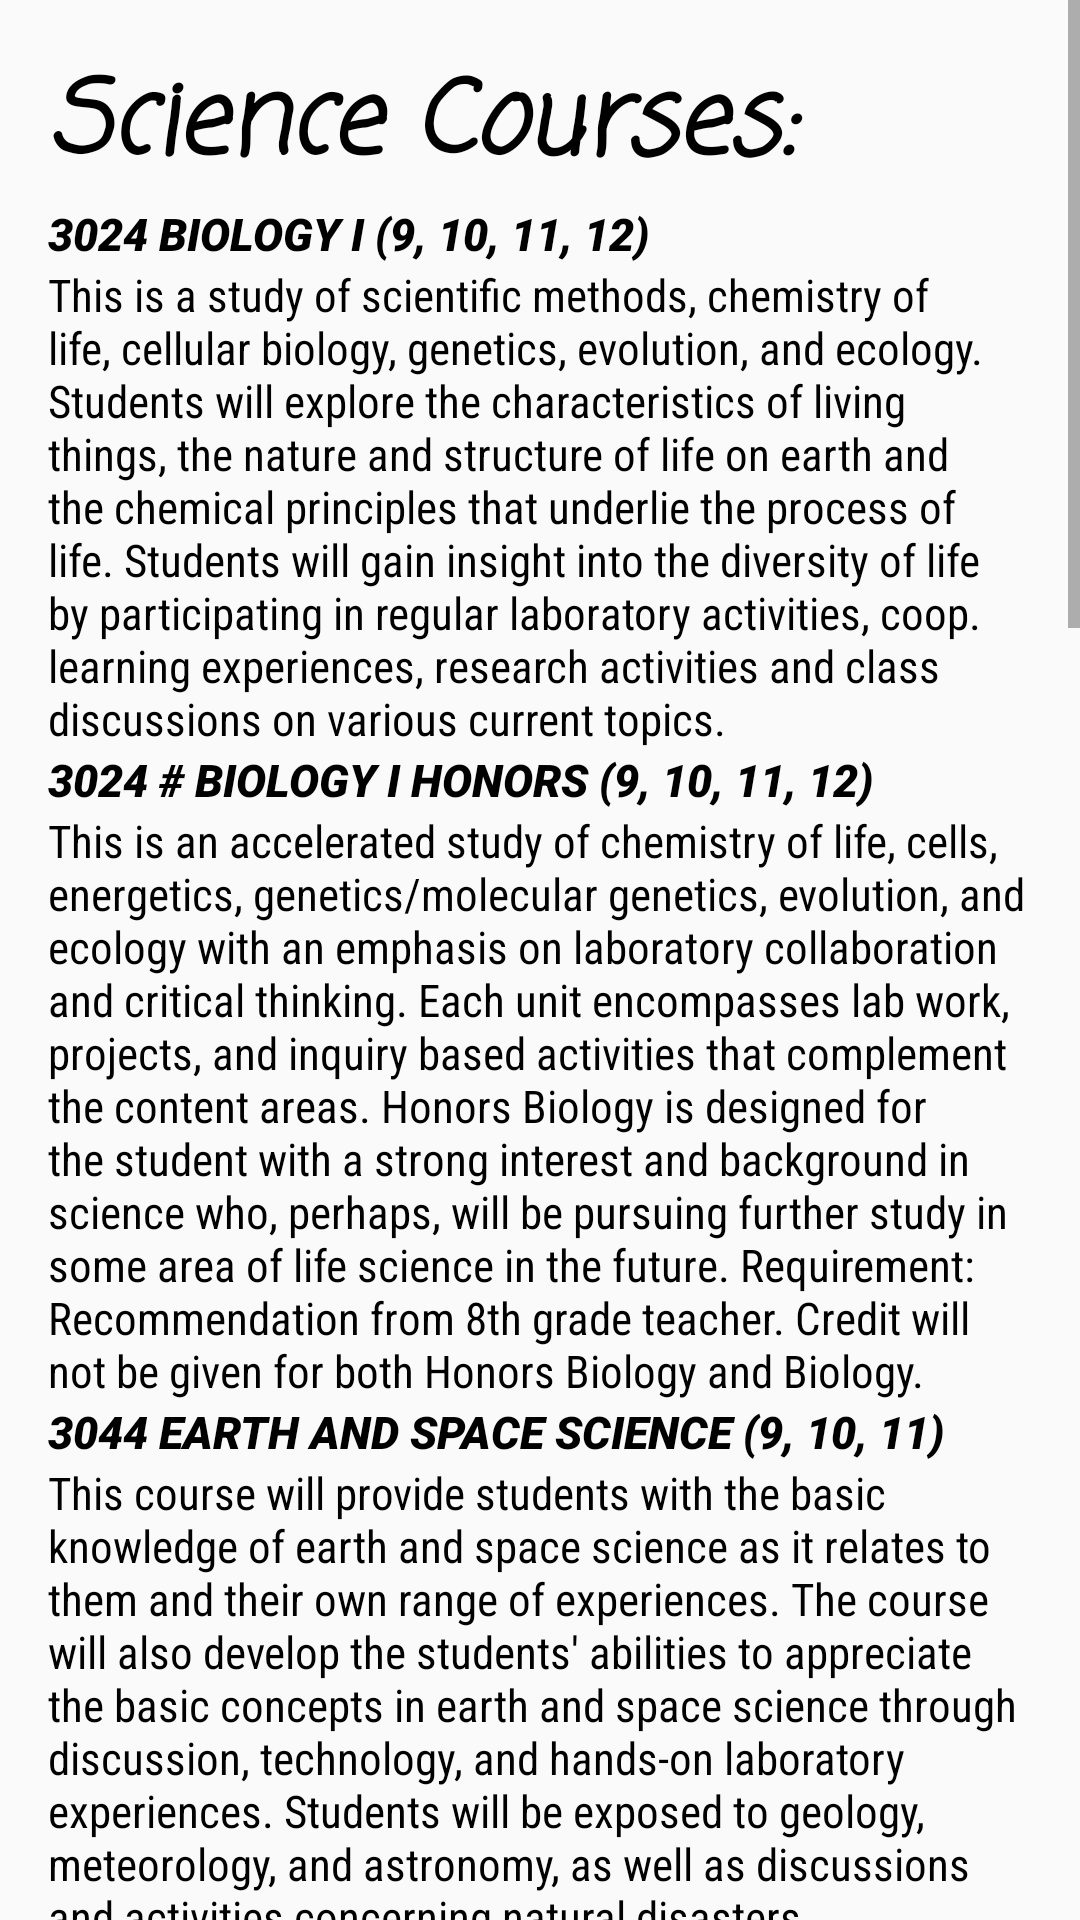

Android layout source for this screen:
<!-- AndroidManifest.xml: application theme Theme.Schedbuddy -->
<!-- res/layout/science_courses.xml -->
<?xml version="1.0" encoding="utf-8"?>
<ScrollView
    xmlns:android="http://schemas.android.com/apk/res/android"
    android:layout_width="match_parent"
    android:layout_height="match_parent">

    <LinearLayout
        android:layout_width="match_parent"
        android:layout_height="wrap_content"
        android:orientation="vertical"
        android:padding="16dp">

        <TextView
            android:id="@+id/scienceCourses"
            android:layout_width="match_parent"
            android:layout_height="wrap_content"
            android:fontFamily="casual"
            android:text="Science Courses:"
            android:textAllCaps="false"
            android:textColor="@color/black"
            android:textSize="34sp"
            android:textStyle="bold|italic" />
        <TextView
            android:id="@+id/preBio"
            android:layout_width="match_parent"
            android:layout_height="wrap_content"
            android:fontFamily="sans-serif-black"
            android:text="3024 BIOLOGY I (9, 10, 11, 12)"
            android:textAllCaps="false"
            android:textColor="@color/black"
            android:textSize="15sp"
            android:textStyle="bold|italic" />

        <TextView
            android:id="@+id/bio"
            android:layout_width="match_parent"
            android:layout_height="wrap_content"
            android:fontFamily="sans-serif-condensed"
            android:text="This is a study of scientific methods, chemistry of life, cellular biology, genetics, evolution,
and ecology. Students will explore the characteristics of living things, the nature and structure of life on earth and the
chemical principles that underlie the process of life. Students will gain insight into the diversity of life by participating in
regular laboratory activities, coop. learning experiences, research activities and class discussions on various current topics.
"
            android:textAllCaps="false"
            android:textColor="@color/black"
            android:textSize="15sp" />

        <TextView
            android:id="@+id/preBioHonors"
            android:layout_width="match_parent"
            android:layout_height="wrap_content"
            android:fontFamily="sans-serif-black"
            android:text="3024 # BIOLOGY I HONORS (9, 10, 11, 12)"
            android:textAllCaps="false"
            android:textColor="@color/black"
            android:textSize="15sp"
            android:textStyle="bold|italic" />

        <TextView
            android:id="@+id/bioHonors"
            android:layout_width="match_parent"
            android:layout_height="wrap_content"
            android:fontFamily="sans-serif-condensed"
            android:text="This is an accelerated study of chemistry of life, cells, energetics,
genetics/molecular genetics, evolution, and ecology with an emphasis on laboratory collaboration and critical thinking.
Each unit encompasses lab work, projects, and inquiry based activities that complement the content areas. Honors
Biology is designed for the student with a strong interest and background in science who, perhaps, will be pursuing
further study in some area of life science in the future. Requirement: Recommendation from 8th grade teacher.
Credit will not be given for both Honors Biology and Biology."
            android:textAllCaps="false"
            android:textColor="@color/black"
            android:textSize="15sp" />

        <TextView
            android:id="@+id/preEarth"
            android:layout_width="match_parent"
            android:layout_height="wrap_content"
            android:fontFamily="sans-serif-black"
            android:text="3044 EARTH AND SPACE SCIENCE (9, 10, 11)"
            android:textAllCaps="false"
            android:textColor="@color/black"
            android:textSize="15sp"
            android:textStyle="bold|italic" />

        <TextView
            android:id="@+id/earth"
            android:layout_width="match_parent"
            android:layout_height="wrap_content"
            android:fontFamily="sans-serif-condensed"
            android:text="This course will provide students with the basic knowledge of earth and
space science as it relates to them and their own range of experiences. The course will also develop the students' abilities
to appreciate the basic concepts in earth and space science through discussion, technology, and hands-on laboratory
experiences. Students will be exposed to geology, meteorology, and astronomy, as well as discussions and activities
concerning natural disasters, environmental influences, and space exploration. Seniors may take this course with
counselor and/or teacher approval only."
            android:textAllCaps="false"
            android:textColor="@color/black"
            android:textSize="15sp" />

        <TextView
            android:id="@+id/preBiomedical"
            android:layout_width="match_parent"
            android:layout_height="wrap_content"
            android:fontFamily="sans-serif-black"
            android:text="5218 CTE HEALTH SCIENCES: PRINCIPLES OF BIOMEDICAL SCIENCES (9, 10, 11)"
            android:textAllCaps="false"
            android:textColor="@color/black"
            android:textSize="15sp"
            android:textStyle="bold|italic" />

        <TextView
            android:id="@+id/biomedical"
            android:layout_width="match_parent"
            android:layout_height="wrap_content"
            android:fontFamily="sans-serif-condensed"
            android:text="This course provides an introduction to the
            biomedical sciences through “hands-on” projects and problems. Students investigate the human body systems and various health
conditions including heart disease, heart dissection, diabetes, sickle-cell disease, hypercholesterolemia, and infectious diseases. Key
biological concepts including: homeostasis, metabolism, inheritance of traits, feedback systems, and defense against disease are
embedded in the curriculum. Engineering principles including: the design process, feedback loops, fluid dynamics, and the
relationship of structure to function are incorporated in the curriculum where appropriate. The course is designed to provide an
overview of all the courses in the Biomedical Sciences program and to lay the scientific foundation necessary for student success in the
subsequent courses. Requirement: Completion of Algebra I and completion or concurrent enrollment of Biology (or Honors)."
            android:textAllCaps="false"
            android:textColor="@color/black"
            android:textSize="15sp" />

        <TextView
            android:id="@+id/preEngine"
            android:layout_width="match_parent"
            android:layout_height="wrap_content"
            android:fontFamily="sans-serif-black"
            android:text="4802 CTE ENGINEERING TECH: INTRODUCTION TO ENGINEERING DESIGN (PLTW) (9, 10, 11, 12)"
            android:textAllCaps="false"
            android:textColor="@color/black"
            android:textSize="15sp"
            android:textStyle="bold|italic" />

        <TextView
            android:id="@+id/engine"
            android:layout_width="match_parent"
            android:layout_height="wrap_content"
            android:fontFamily="sans-serif-condensed"
            android:text="This course is
the first level in all course sequences in technology education. This Project Lead The Way course develops student
problem-solving skills using a design development process. Models of product solutions are created, analyzed, and
communicated using solid modeling computer design software. Requirement: Successful completion of Algebra 1.
Recommendation: At least a “B” average in Algebra 1."
            android:textAllCaps="false"
            android:textColor="@color/black"
            android:textSize="15sp" />

        <TextView
            android:id="@+id/preAgriculture"
            android:layout_width="match_parent"
            android:layout_height="wrap_content"
            android:fontFamily="sans-serif-black"
            android:text="7117 ** PRINCIPLES OF AGRICULTURE – (9, 10, 11, 12)"
            android:textAllCaps="false"
            android:textColor="@color/black"
            android:textSize="15sp"
            android:textStyle="bold|italic" />

        <TextView
            android:id="@+id/agriculture"
            android:layout_width="match_parent"
            android:layout_height="wrap_content"
            android:fontFamily="sans-serif-condensed"
            android:text="The nature of this course is to provide students with an
introduction to the fundamentals of agricultural science and business. Topics to be covered include: animal science, plant
and soil science, food science, horticultural science, agricultural business management, landscape management, natural
resources, agriculture power, structure and technology, leadership development, supervised agricultural experience and
career opportunities in the area of agriculture, food and natural resources. This is a dual credit course through Ivy Tech.
This is a prerequisite for most agriculture courses."
            android:textAllCaps="false"
            android:textColor="@color/black"
            android:textSize="15sp" />

        <TextView
            android:id="@+id/rando8"
            android:layout_width="match_parent"
            android:layout_height="wrap_content"
            android:fontFamily="sans-serif-condensed"
            android:text="This course is designed for Fishers HS male and female athletes involved in an IHSAA sponsored sport or one of the following
        FHS Club Sports: lacrosse, rugby, volleyball. This course is for the motivated student-athlete who is serious about
        improving his strength, explosive power, speed, and agility through a strenuous training program involving weight
        training, plyometric, speed development, and agility drills. Students will be evaluated on participation, proper dress,
        workout log upkeep, quizzes, and improvement over the course of the semester in strength (as measured by a 1-rep max
        of the bench press, squat, and power clean) and explosive power and speed (as measured by 40-yard dash time, 20-yard
        Pro-agility test, 20-yard acceleration test, and vertical jump). Requirement: Complete the two graduation-required
        physical education credits through required PE courses and/or an alternate credit option. A maximum of 8 total credits
        can be earned in elective physical education courses. It is recommended that FHS athletes complete the prerequisite
        physical education credits by the end of their freshman year so they can enter APC as a sophomore."
            android:textAllCaps="false"
            android:visibility="invisible"
            android:textColor="@color/black"
            android:textSize="15sp" />

    </LinearLayout>
</ScrollView>
<!-- resources referenced by this layout -->
<resources>
  <style name="Theme.Schedbuddy" parent="android:Theme.Material.Light.NoActionBar" />
  <!-- not gathered from this repository: default colours our renderer supplied (Android Studio template values) -->
  <color name="black">#FF000000</color>
</resources>
